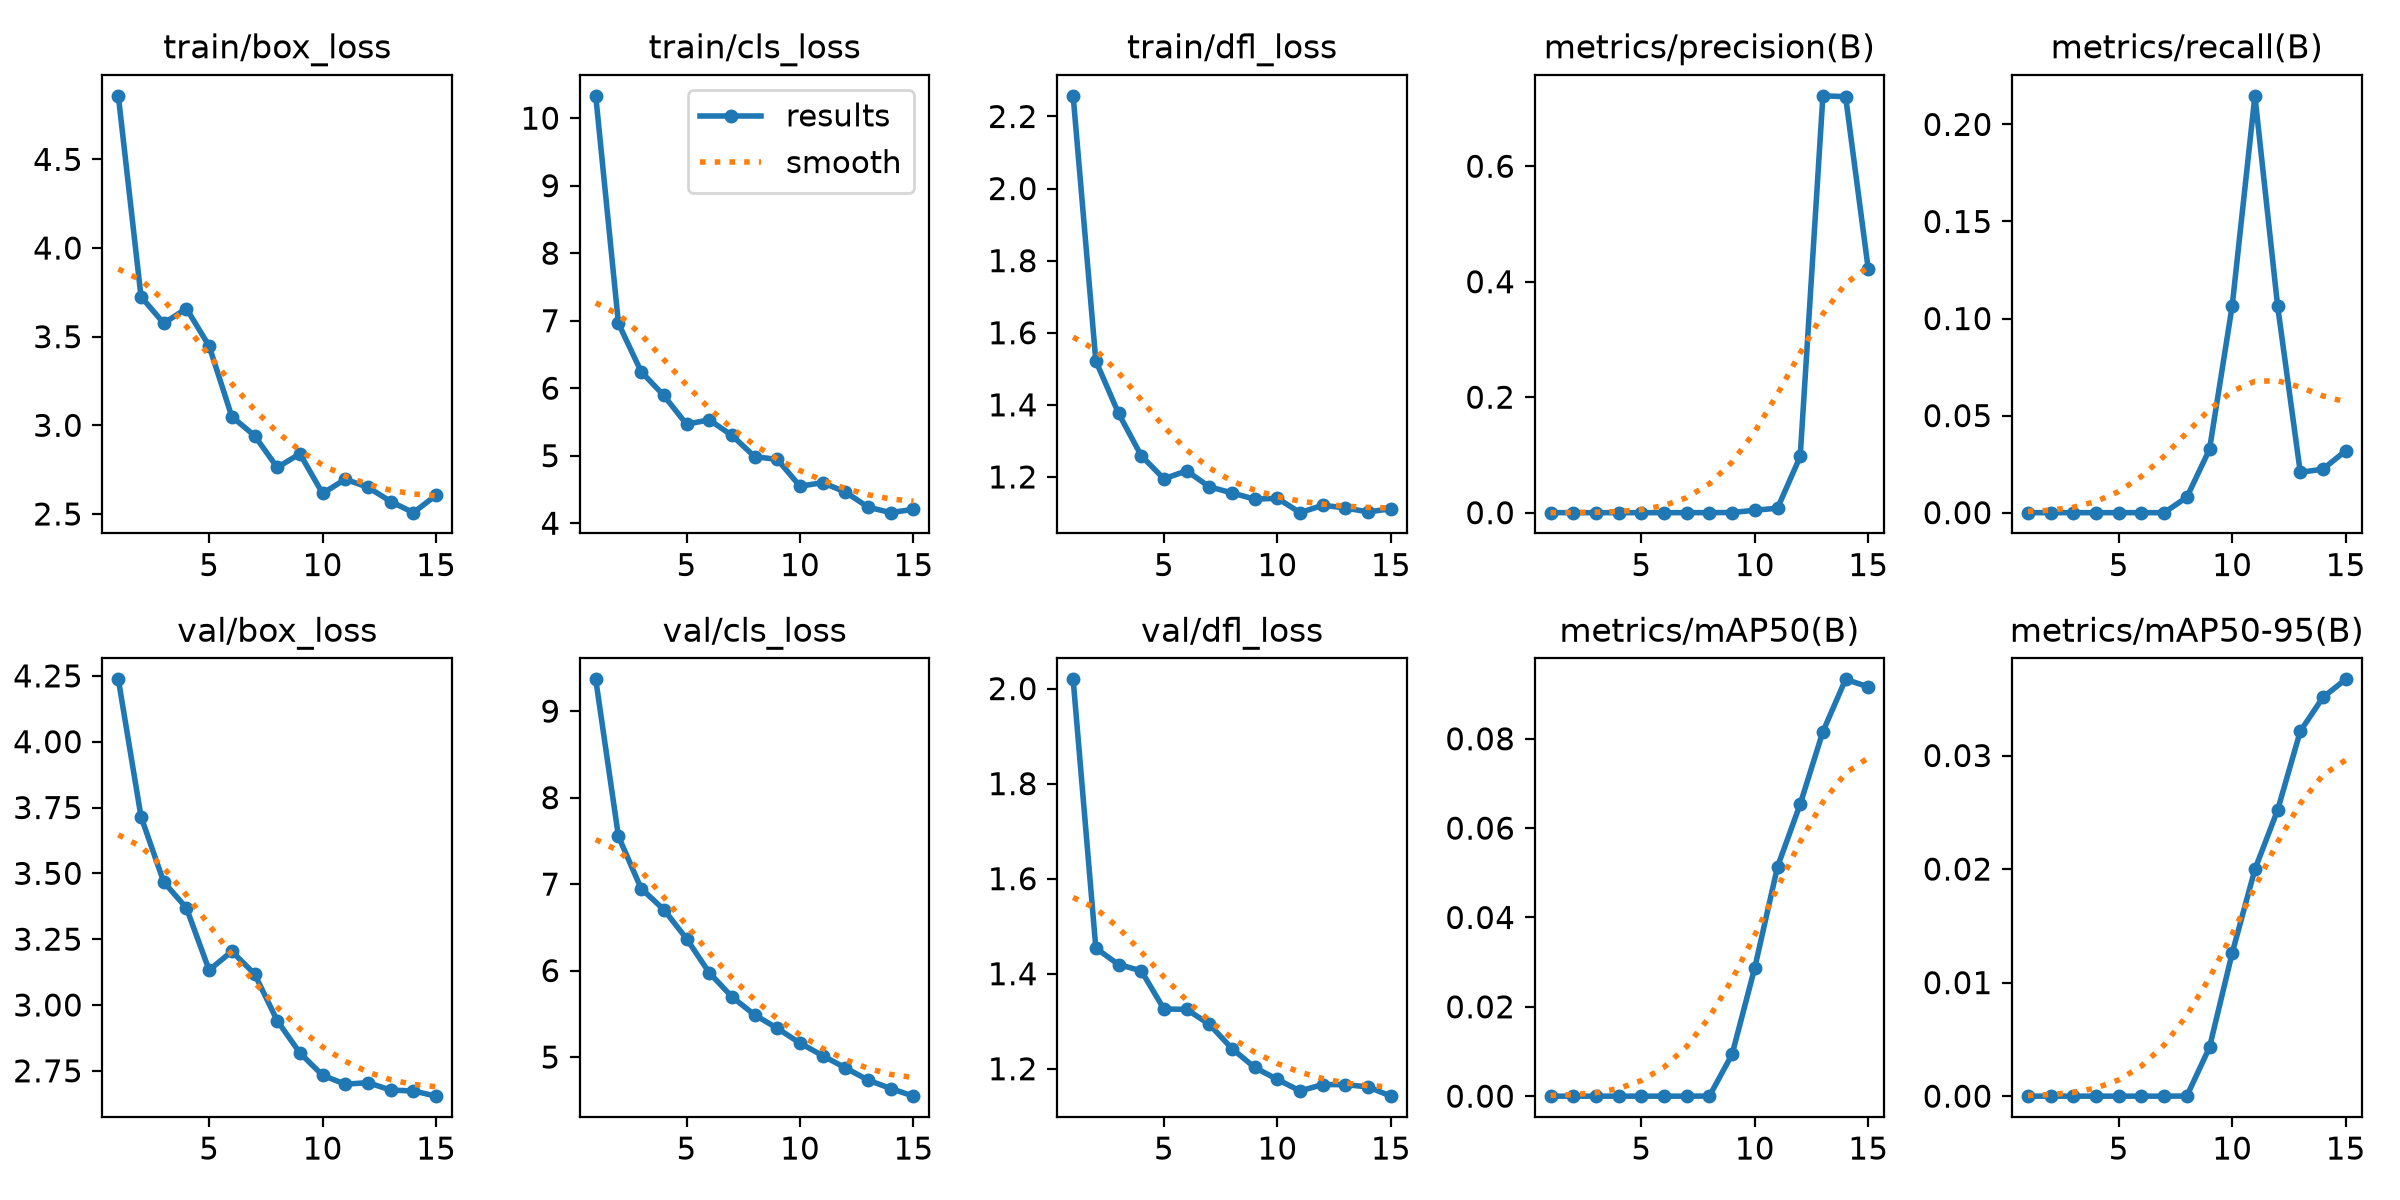

Source data for this figure (header and first rows):
epoch, time, train/box_loss, train/cls_loss, train/dfl_loss, metrics/precision(B), metrics/recall(B), metrics/mAP50(B), metrics/mAP50-95(B), val/box_loss, val/cls_loss, val/dfl_loss, lr/pg0, lr/pg1, lr/pg2
1, 78.05, 4.858, 10.33, 2.257, 0, 0, 0, 0, 4.237, 9.368, 2.02, 0.0002917, 0.0002917, 0.0002917
2, 156.6, 3.725, 6.961, 1.522, 0, 0, 0, 0, 3.715, 7.552, 1.454, 0.0005837, 0.0005837, 0.0005837
3, 230.9, 3.576, 6.246, 1.377, 0, 0, 0, 0, 3.467, 6.949, 1.419, 0.0008318, 0.0008318, 0.0008318
4, 293.3, 3.658, 5.892, 1.259, 0, 0, 0, 0, 3.369, 6.705, 1.406, 0.000802, 0.000802, 0.000802
5, 356.7, 3.447, 5.466, 1.195, 0, 0, 0, 0, 3.132, 6.369, 1.326, 0.000736, 0.000736, 0.000736
6, 420.3, 3.049, 5.531, 1.217, 0, 0, 0, 0, 3.204, 5.976, 1.325, 0.00067, 0.00067, 0.00067
7, 483.5, 2.942, 5.301, 1.173, 0, 0, 0, 0, 3.118, 5.697, 1.294, 0.000604, 0.000604, 0.000604
8, 541.9, 2.762, 4.987, 1.156, 6e-05, 0.00794, 2e-05, 1e-05, 2.941, 5.488, 1.242, 0.000538, 0.000538, 0.000538
9, 603.6, 2.839, 4.945, 1.138, 0.00024, 0.03258, 0.00937, 0.0043, 2.818, 5.333, 1.203, 0.000472, 0.000472, 0.000472
10, 666.5, 2.616, 4.548, 1.141, 0.00417, 0.1066, 0.02878, 0.01261, 2.733, 5.162, 1.178, 0.000406, 0.000406, 0.000406
11, 722.9, 2.696, 4.601, 1.101, 0.00773, 0.2147, 0.05134, 0.01997, 2.699, 5.016, 1.153, 0.00034, 0.00034, 0.00034
12, 781.1, 2.65, 4.462, 1.122, 0.0973, 0.1066, 0.06538, 0.02519, 2.705, 4.875, 1.167, 0.000274, 0.000274, 0.000274
13, 838.7, 2.57, 4.238, 1.114, 0.7219, 0.02076, 0.08159, 0.03214, 2.677, 4.734, 1.167, 0.000208, 0.000208, 0.000208
14, 896.8, 2.507, 4.157, 1.103, 0.7206, 0.02244, 0.09331, 0.03513, 2.674, 4.636, 1.162, 0.000142, 0.000142, 0.000142
15, 957.3, 2.606, 4.207, 1.112, 0.4213, 0.03189, 0.09163, 0.03671, 2.654, 4.548, 1.142, 7.6e-05, 7.6e-05, 7.6e-05
